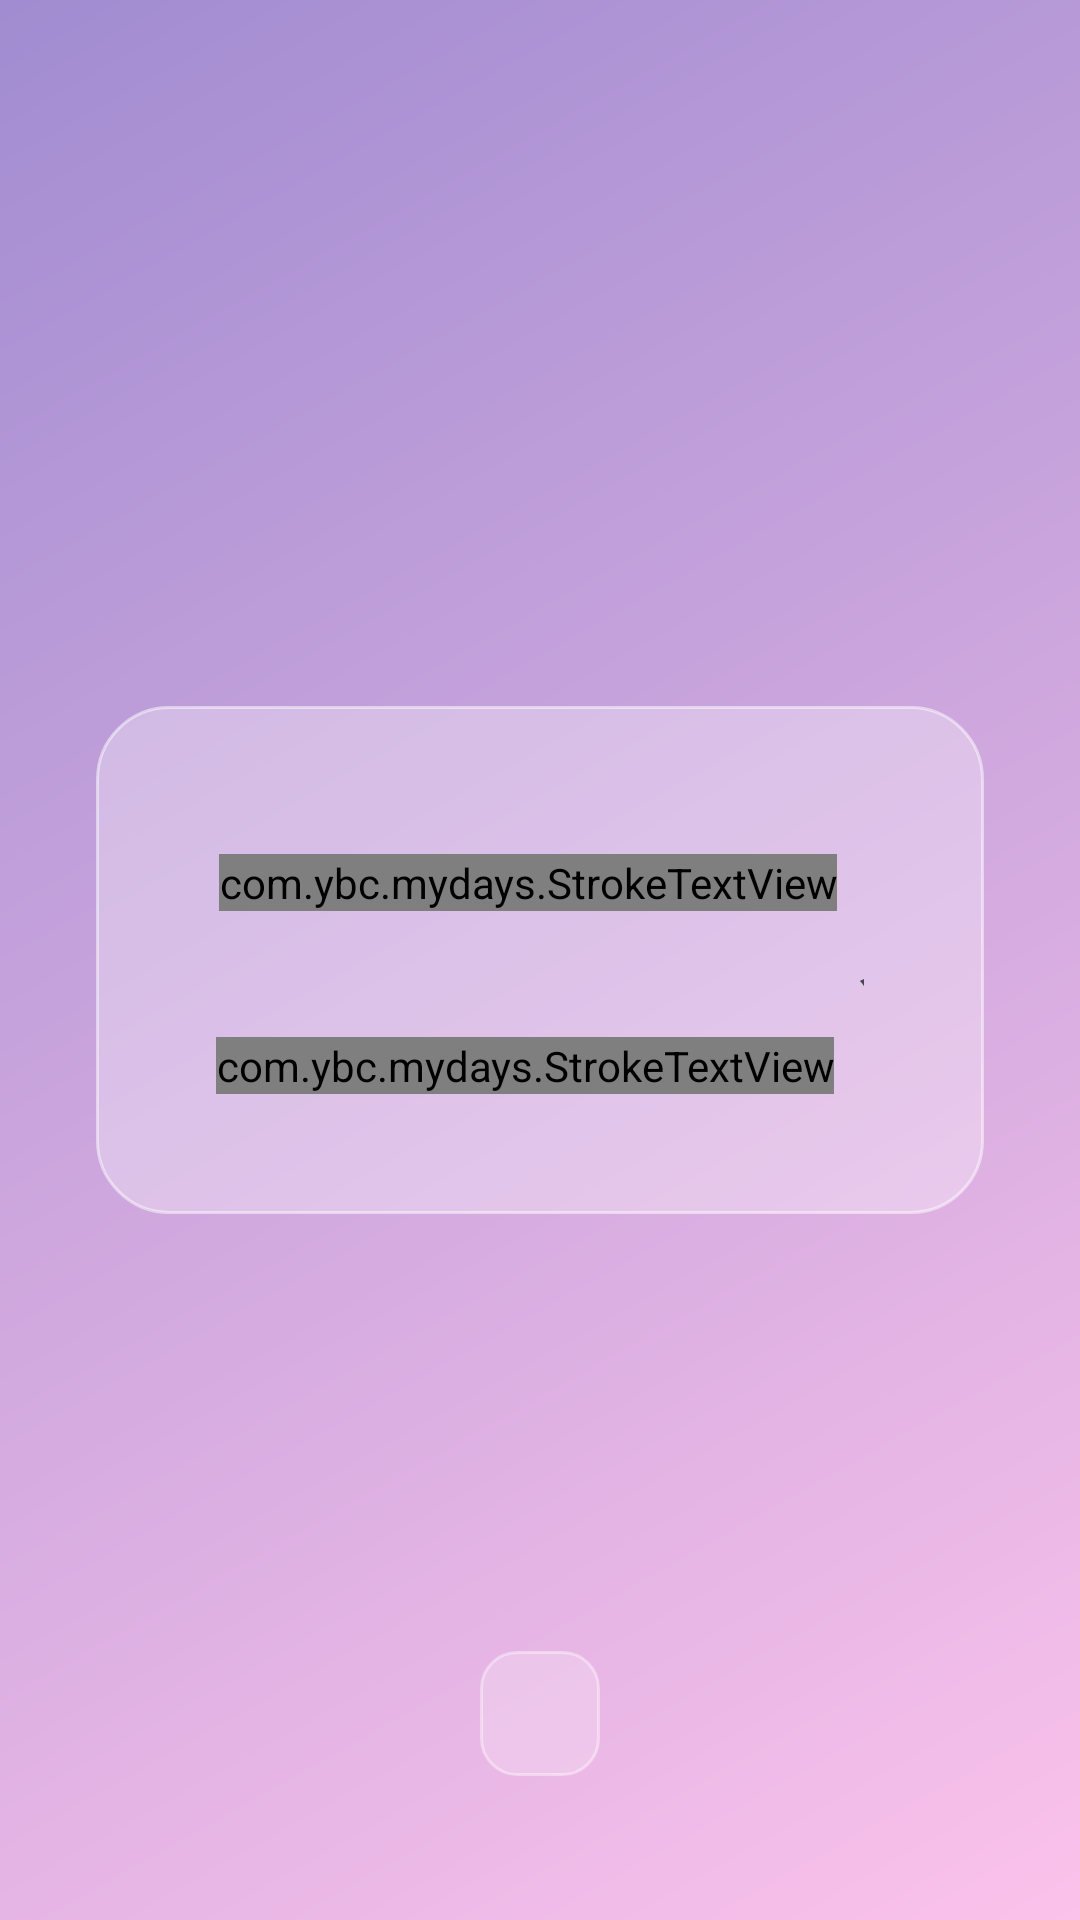

Reconstruct the res/layout file that produces this screen, plus the resources it refers to.
<!-- AndroidManifest.xml: application theme Theme.MyDays -->
<!-- res/layout/activity_detail.xml -->
<?xml version="1.0" encoding="utf-8"?>
<RelativeLayout xmlns:android="http://schemas.android.com/apk/res/android"
    android:id="@+id/detail_root"
    android:layout_width="match_parent"
    android:layout_height="match_parent">

    
    <View
        android:id="@+id/detail_gradient_bg"
        android:layout_width="match_parent"
        android:layout_height="match_parent"
        android:background="@drawable/bg_main_gradient" />

    <ImageView
        android:id="@+id/detail_bg_image"
        android:layout_width="match_parent"
        android:layout_height="match_parent"
        android:scaleType="centerCrop"
        android:visibility="gone" />

    
    <LinearLayout
        android:layout_width="match_parent"
        android:layout_height="wrap_content"
        android:layout_centerInParent="true"
        android:layout_margin="32dp"
        android:background="@drawable/bg_glass_card"
        android:gravity="center"
        android:orientation="vertical"
        android:padding="40dp">

        
        <LinearLayout
            android:layout_width="wrap_content"
            android:layout_height="wrap_content"
            android:gravity="bottom"
            android:orientation="horizontal">

            <com.ybc.mydays.StrokeTextView
                android:id="@+id/detail_name"
                android:layout_width="wrap_content"
                android:layout_height="wrap_content"
                android:shadowColor="#33000000"
                android:textSize="32sp"
                android:textStyle="bold" />

            <TextView
                android:id="@+id/detail_label"
                android:layout_width="wrap_content"
                android:layout_height="wrap_content"
                android:layout_marginStart="8dp"
                android:layout_marginBottom="4dp"
                android:textSize="18sp"
                android:textStyle="bold" />
        </LinearLayout>

        <LinearLayout
            android:layout_width="wrap_content"
            android:layout_height="wrap_content"
            android:layout_marginTop="16dp"
            android:gravity="bottom"
            android:orientation="horizontal">

            <com.ybc.mydays.StrokeTextView
                android:id="@+id/detail_days"
                android:layout_width="wrap_content"
                android:layout_height="wrap_content"
                android:shadowColor="#33000000"
                android:textSize="80sp"
                android:textStyle="bold" />

            <TextView
                android:id="@+id/detail_days_unit"
                android:layout_width="wrap_content"
                android:layout_height="wrap_content"
                android:layout_marginStart="8dp"
                android:layout_marginBottom="16dp"
                android:text="天"
                android:textSize="20sp"
                android:textStyle="bold" />
        </LinearLayout>
    </LinearLayout>

    <TextView
        android:id="@+id/detail_target_date"
        android:layout_width="wrap_content"
        android:layout_height="wrap_content"
        android:layout_alignParentBottom="true"
        android:layout_centerHorizontal="true"
        android:layout_marginBottom="48dp"
        android:background="@drawable/bg_glass_button"
        android:paddingHorizontal="20dp"
        android:paddingVertical="10dp"
        android:textSize="16sp"
        android:textStyle="bold" />
</RelativeLayout>
<!-- resources referenced by this layout -->
<resources>
  <!-- drawable bg_glass_button (drawable) -->
  <?xml version="1.0" encoding="utf-8"?>
  <shape xmlns:android="http://schemas.android.com/apk/res/android">
      <solid android:color="#33FFFFFF" />
      <corners android:radius="12dp" />
      <stroke android:width="1dp" android:color="#66FFFFFF" />
  </shape>
  <!-- drawable bg_glass_card (drawable) -->
  <?xml version="1.0" encoding="utf-8"?>
  <shape xmlns:android="http://schemas.android.com/apk/res/android">
      
      <solid android:color="#4DFFFFFF" />
      
      <corners android:radius="24dp" />
      
      <stroke
          android:width="1dp"
          android:color="#80FFFFFF" />
  </shape>
  <!-- drawable bg_main_gradient (drawable) -->
  <?xml version="1.0" encoding="utf-8"?>
  <shape xmlns:android="http://schemas.android.com/apk/res/android">
      <gradient
          android:angle="135"
          android:endColor="#a18cd1"
          android:startColor="#fbc2eb"
          android:type="linear" />
  </shape>
  <style name="Theme.MyDays" parent="Base.Theme.MyDays" />
  <style name="Base.Theme.MyDays" parent="Theme.Material3.DayNight.NoActionBar">
          
          
      </style>
</resources>
